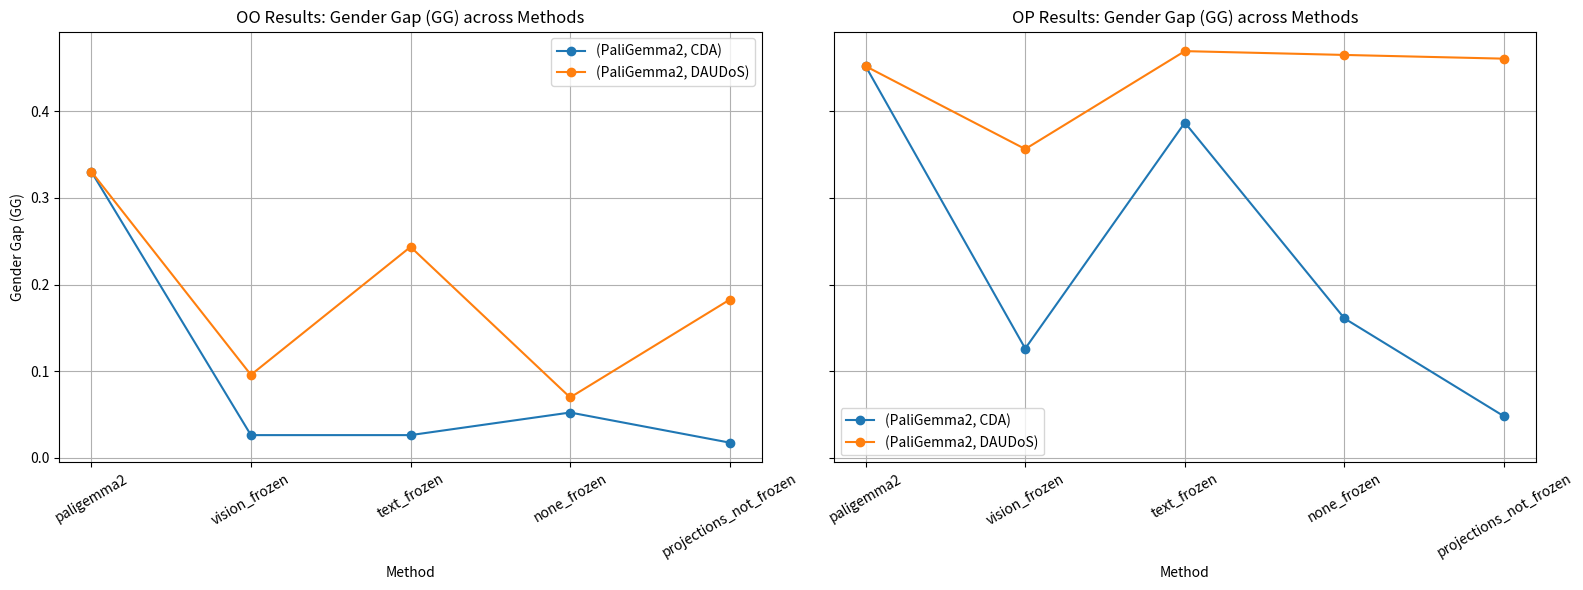

The script that saved this image: (Note: this script raises an exception after producing the figure.)
import matplotlib.pyplot as plt

# Number of methods and x-axis positions
n_methods = 5
x_positions = list(range(n_methods))
method_labels = ["paligemma2", "vision_frozen", "text_frozen", "none_frozen", "projections_not_frozen"]

# OO Results
data_OO = {
    "(PaliGemma2, CDA)": [0.3304, 0.0261, 0.0261, 0.0522, 0.0174],
    "(PaliGemma2, DAUDoS)": [0.3304, 0.0957, 0.2435, 0.0696, 0.1826],
}

# OP Results
data_OP = {
    "(PaliGemma2, CDA)": [0.4522, 0.1261, 0.3870, 0.1609, 0.0478],
    "(PaliGemma2, DAUDoS)": [0.4522, 0.3565, 0.4696, 0.4652, 0.4609],
}

# Create subplots: 1 row, 2 columns
fig, axs = plt.subplots(1, 2, figsize=(16, 6), sharey=True)

# --- Subplot 1: OO Results ---
for model, gg_values in data_OO.items():
    axs[0].plot(x_positions, gg_values, marker='o', label=model)

axs[0].set_title("OO Results: Gender Gap (GG) across Methods")
axs[0].set_xlabel("Method")
axs[0].set_ylabel("Gender Gap (GG)")
axs[0].set_xticks(x_positions)
axs[0].set_xticklabels(method_labels, rotation=30)
axs[0].grid(True)
axs[0].legend()

# --- Subplot 2: OP Results ---
for model, gg_values in data_OP.items():
    axs[1].plot(x_positions, gg_values, marker='o', label=model)

axs[1].set_title("OP Results: Gender Gap (GG) across Methods")
axs[1].set_xlabel("Method")
axs[1].set_xticks(x_positions)
axs[1].set_xticklabels(method_labels, rotation=30)
axs[1].grid(True)
axs[1].legend()

# Layout adjustment and save
plt.tight_layout()
plt.savefig('../visualizations/PaliGemma2_OO_OP_results_subplot.png')
plt.show()
